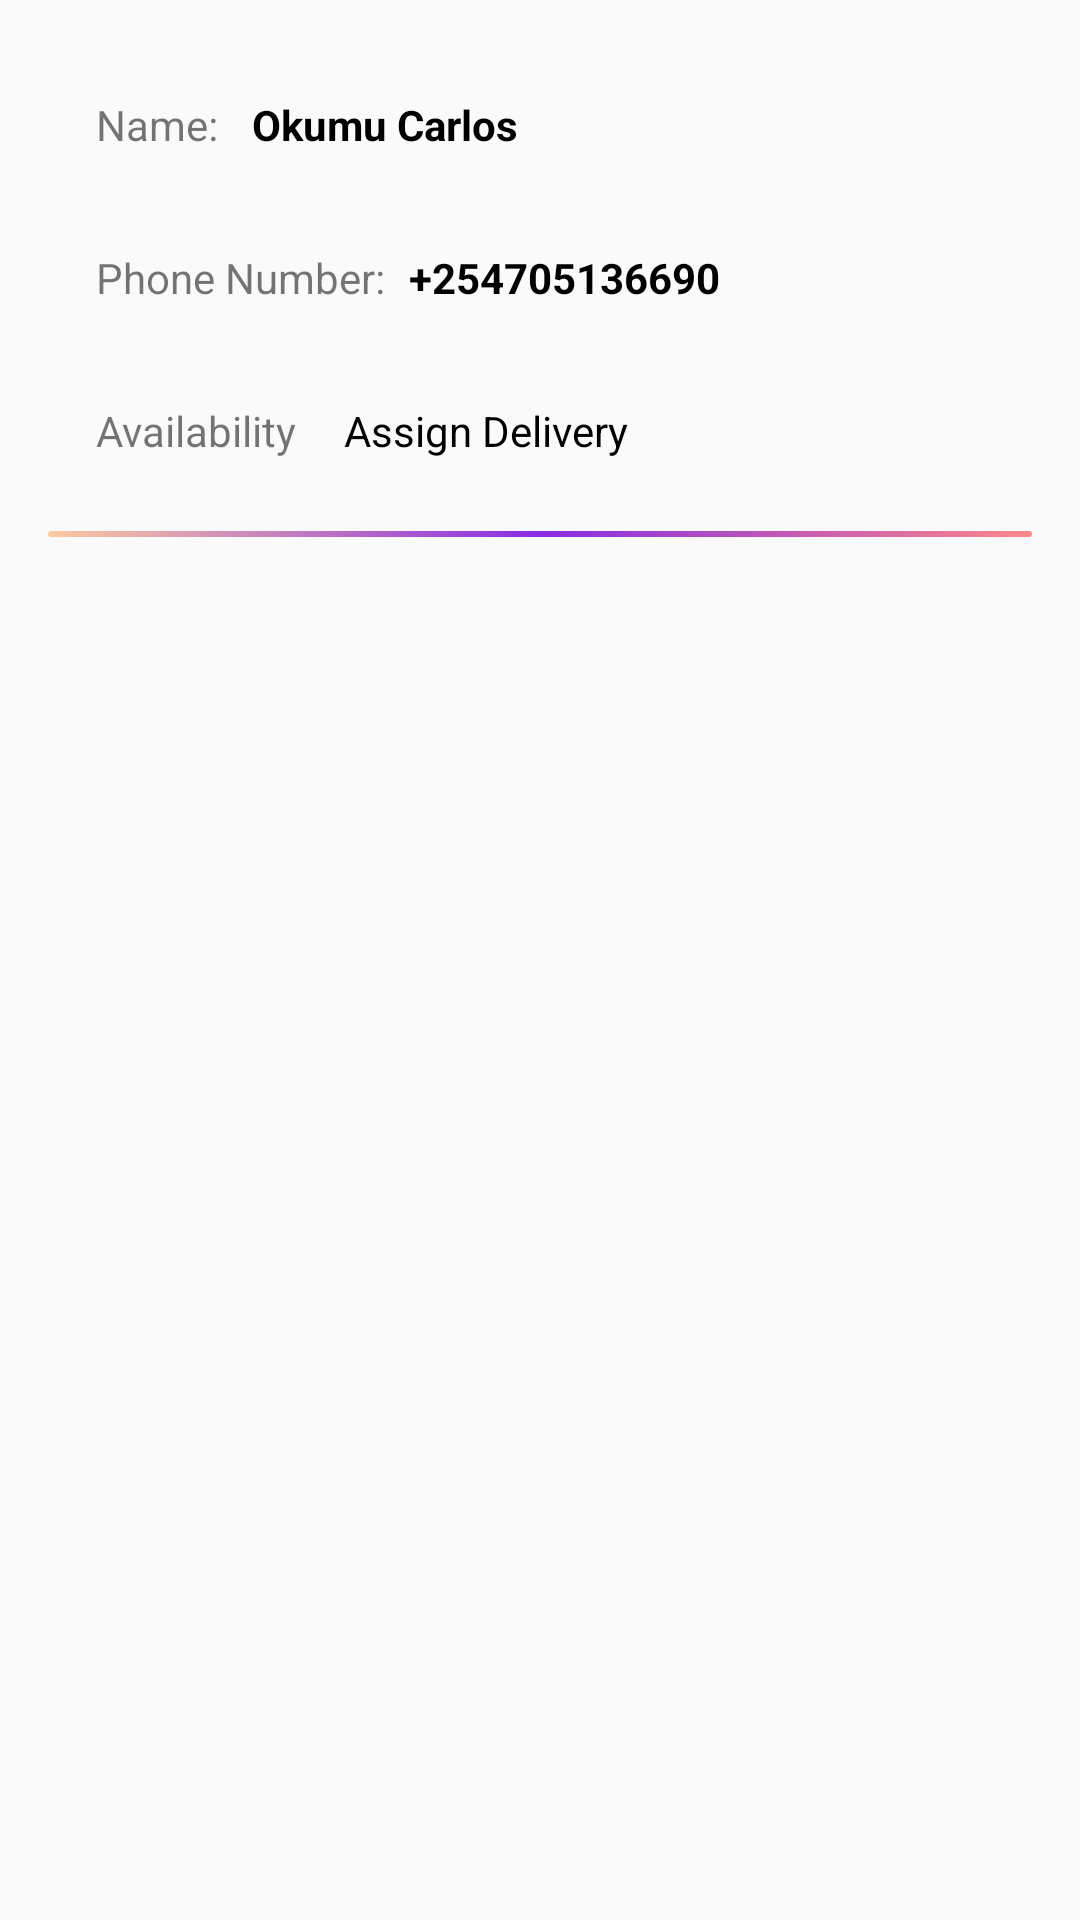

Write the Android layout XML for this screen, with the resource values it uses.
<!-- AndroidManifest.xml: application theme AppTheme -->
<!-- res/layout/deliverer_row.xml -->
<?xml version="1.0" encoding="utf-8"?>
<LinearLayout
    android:layout_height="wrap_content"
    android:orientation="vertical"
    android:layout_width="match_parent"
    android:padding="@dimen/margin_normal"
    xmlns:android="http://schemas.android.com/apk/res/android">
    <LinearLayout
        android:layout_width="match_parent"
        android:padding="@dimen/margin_normal"
        android:orientation="horizontal"
        android:layout_height="wrap_content">
        <TextView
            android:layout_width="wrap_content"
            android:text="Name: "
            android:layout_height="wrap_content">

        </TextView>
        <TextView
            android:layout_width="wrap_content"
            android:textStyle="bold"
            android:id="@+id/deliverer"
            android:layout_marginLeft="@dimen/margin_small"
            android:textColor="@color/black"
            android:text="Okumu Carlos"
            android:layout_height="wrap_content">

        </TextView>
    </LinearLayout>
    <LinearLayout
        android:layout_width="match_parent"
        android:orientation="horizontal"
        android:padding="@dimen/margin_normal"
        android:layout_height="wrap_content">
        <TextView
            android:layout_width="wrap_content"
            android:text="Phone Number:"
            android:layout_height="wrap_content">

        </TextView>
        <TextView
            android:layout_width="wrap_content"
            android:textStyle="bold"
            android:id="@+id/phoneD"
            android:layout_marginLeft="@dimen/margin_small"
            android:textColor="@color/black"
            android:text="+254705136690"
            android:layout_height="wrap_content">

        </TextView>
    </LinearLayout>
    <LinearLayout
        android:layout_width="match_parent"
        android:orientation="horizontal"
        android:padding="@dimen/margin_normal"
        android:layout_height="wrap_content">
        <TextView
            android:layout_width="wrap_content"
            android:text="Availability"
            android:layout_height="wrap_content">

        </TextView>
        <TextView
            android:layout_width="wrap_content"
            android:textColor="@color/black"
            android:layout_marginLeft="@dimen/margin_normal"
            android:text="Assign Delivery"
            android:id="@+id/txtAssign"
            android:layout_height="wrap_content">

        </TextView>

    </LinearLayout>
    <View
        android:layout_width="match_parent"
        android:layout_height="2dp"
        android:layout_gravity="center"
        android:layout_marginTop="8dp"
        android:background="@drawable/scrollbar" />
</LinearLayout>
<!-- resources referenced by this layout -->
<resources>
  <color name="black">#FF000000</color>
  <dimen name="margin_normal">16dp</dimen>
  <dimen name="margin_small">8dp</dimen>
  <!-- drawable scrollbar (drawable) -->
  <?xml version="1.0" encoding="utf-8"?>
  <shape android:shape="rectangle"
      xmlns:android="http://schemas.android.com/apk/res/android">
      <gradient
          android:angle="45"
          android:centerColor="#8A2BE2"
          android:endColor="#87FD2125"
          android:startColor="#65FF8215" />
      <corners android:radius="20dp" />
  </shape>
  <style name="AppTheme" parent="Theme.AppCompat.Light.NoActionBar">
          
          <item name="colorPrimary">@color/whiteuniv</item>
          <item name="colorPrimaryDark">@color/whiteuniv</item>
          <item name="colorAccent">@color/colorAccent</item>
      </style>
  <color name="whiteuniv">#e9e6f5</color>
  <color name="colorAccent">#03DAC5</color>
</resources>
